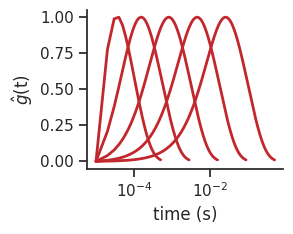

Source code (Python): (Note: this script raises an exception after producing the figure.)
# -*- coding: utf-8 -*-
"""
Created on Fri Oct 16 09:41:51 2020

[redacted]
"""

import seaborn as sns
import matplotlib.pyplot as plt
import numpy as np
import pandas as pd

def create_kernel(t, r3, r4, k3, k4):
# Create a dSA kernel given rates (r3, r4) and gains (k3, k4)


    f_sa = k3*(1 - np.exp(-r3*t))  + k4*(np.exp(-r4*t) - 1)


    #f_temp = - (f_sa - (k3 - k4))
    f_temp = -f_sa
    f_temp = f_temp - f_temp[0]
    f_temp = f_temp/max(abs(f_sa))
    
    f_temp = np.array(f_temp)

    idx_peak = np.where(abs(f_sa) == max(abs(f_sa)))[0][0]
    idx_end = np.where(f_temp[idx_peak:] > - 0.01)[0][0] + idx_peak
    f_kernel = f_sa[:idx_end]
    
    # Normalize area under the curve to 1
    auc = np.trapz(f_kernel, t[0:len(f_kernel)])
    f_kernel = f_kernel/auc

    return f_kernel


"""
plot kernels vs r3
"""
sampling_f = 100000
ntests = 5
t = np.linspace(0, 10, sampling_f)
k3 = 1
k4 = 1
r4_ratio = 0.1

r3_range = np.logspace(1, 4, ntests)

plt.figure(figsize = (3, 2.5))
sns.set(font_scale = 1, style = 'ticks')
for r3 in r3_range:
    r4 = r3 * r4_ratio
    f_kernel = create_kernel(t, r3, r4, k3, k4)
    t_plot = np.linspace(1/sampling_f, len(f_kernel)/sampling_f, len(f_kernel))
    
    plt.semilogx(t_plot, f_kernel/np.max(f_kernel), linewidth = 2, c = '#C1272D')
    
sns.despine()
plt.xlabel('time (s)')
#plt.ylabel(r'g$_*$x')
plt.ylabel(r'$\hat{g}$(t)')
plt.tight_layout()
plt.savefig('figures/kernels.svg', format = 'svg')
plt.savefig('figures/kernels.png', format = 'png', dpi = 500)

plt.show()


"""
Plot t_o vs r3
"""

ntests = 100
r3_range = np.logspace(1, 4, ntests)
plt.figure(figsize = (3, 2.5))
to = np.log(k3*r3_range/k4*r3_range*r4_ratio)/(r3_range - r3_range*r4_ratio)

plt.loglog(r3_range, to, linewidth = 2)
sns.despine()
plt.xlabel(r'r3 (s$^{-1}$)')
plt.ylabel(r't$_o$ (s)')
plt.tight_layout()
plt.savefig('figures/r3_to.svg', format = 'svg')
plt.savefig('figures/r3_to.png', format = 'png', dpi = 500)

plt.show()


"""
Plot g*x for sinusoidal length inputs at different frequencies and fixed g
"""

f_range = [1, 5,25, 50, 100]
sampling_f = 10000
t_end = 1
t = np.linspace(0, t_end, t_end * sampling_f)


r3 = 100000
r4 = r3 * r4_ratio
k3 = 1 
k4 = 1

kernel = create_kernel(t, r3, r4, k3, k4)
sampling_f = 1000
for f in f_range:
    w = 2*np.pi*f
    x = np.sin(w*t)
    
    f_a = np.convolve(x, kernel, 'full')
    #plt.plot(t, f_a)
    plt.plot(kernel)
    plt.plot(f_a)
    plt.plot(x)
    plt.show()
   # plt.show()
    
"""
plot g*x for varying r3
"""

f = 25
sampling_f = 10000
t_end = 10
t = np.linspace(0, t_end, t_end * sampling_f)

x = np.sin(f*2*np.pi*t)

r3_range = np.logspace(1, 4, 5)
k3 = 1 
k4 = 1

for r3 in r3_range:
    r4 = r3 * r4_ratio
    kernel = create_kernel(t, r3, r4, k3, k4)
    f_a = np.convolve(x, kernel, 'valid')

    plt.plot(x[-1000:]/max(x))
    #plt.plot(kernel/max(kernel))
    plt.plot(f_a[-1000:]/max(f_a))
    plt.show()
    
    
"""
plot power freq amp from MATLAB simulation
"""
from scipy.io import loadmat
synch_gain_range = loadmat('../data/synch_gain_range.mat')['synch_gain_range'][0].flatten()
yax = loadmat('../data/yax.mat')['yax'][0].flatten()
power = loadmat('../data/power.mat')['power']
freq = loadmat('../data/freq.mat')['freq']
osc_amp = loadmat('../data/osc_amp.mat')['osc_amp']

power_df = pd.DataFrame(data = power, columns = synch_gain_range, index = yax)
power_df = power_df.rename_axis('yax')
power_df = power_df.rename_axis('synch_gain_range', axis = 'columns')



fig, ax = plt.subplots(figsize = (5,5))
sns.heatmap(power_df)

ax.set_xticklabels([0, 1])
ax.set_yticklabels([0, 1])
ax
sns.despine()
plt.show()


"""
plot limit cycle data
"""
synch_gain_range = loadmat('data/limit_cycle/synch_gain_range.mat')['synch_gain_range'][0].flatten()

t = loadmat('data/limit_cycle/t.mat')['t'][0].flatten()
r3 = loadmat('data/limit_cycle/r3.mat')['r3'][0].flatten()
pos = loadmat('data/limit_cycle/pos.mat')['pos']
vel = loadmat('data/limit_cycle/vel.mat')['vel']

pos = pos[:len(t),:]
vel = vel[:len(t),:]

colors = plt.cm.jet(np.linspace(0, 1, len(synch_gain_range)))

colors = sns.color_palette("vlag", len(synch_gain_range))


sns.set(font_scale = 1, style = 'ticks')

fig, ax = plt.subplots(1, 10, figsize = (8, 1))
for i in range(len(synch_gain_range)):
    pos_plot = pos[int(len(t)/2):,i]
    pos_plot = pos[:,i]
    pos_plot = pos_plot - np.median(pos_plot)
    pos_plot = pos_plot/np.max(pos[:,-1])
    
    vel_plot = vel[int(len(t)/2):,i]
    vel_plot = vel[:,i]
    vel_plot = vel_plot - np.median(vel_plot)
    vel_plot = vel_plot/np.max(vel[:,-1])
    
    ax[i].axis([-1.5, 1.5, -1.5, 1.5])
    ax[i].plot(pos_plot, vel_plot, linewidth = 1, color = colors[i], alpha = 1)
    ax[i].set_yticks([])
    ax[i].set_xticks([])
    ax[i].set_aspect('equal', adjustable='box')
    
sns.despine()
fig.text(0.5, 0.05, 'position (au)', ha = 'center')
ax[0].set_ylabel('velocity (au)')
plt.savefig('figures/limit_cycle.svg', format = 'svg')
plt.savefig('figures/limit_cycle.png', format = 'png', dpi = 500)

plt.show()

fig = plt.figure(figsize = (7, 0.1)) 
sns.palplot(colors)
sns.despine()
plt.savefig('figures/kr_range.svg', format = 'svg')
plt.savefig('figures/kr_range.png', format = 'png', dpi = 500)

plt.show()


"""
plot r3 vs freq
"""
print('to do')







